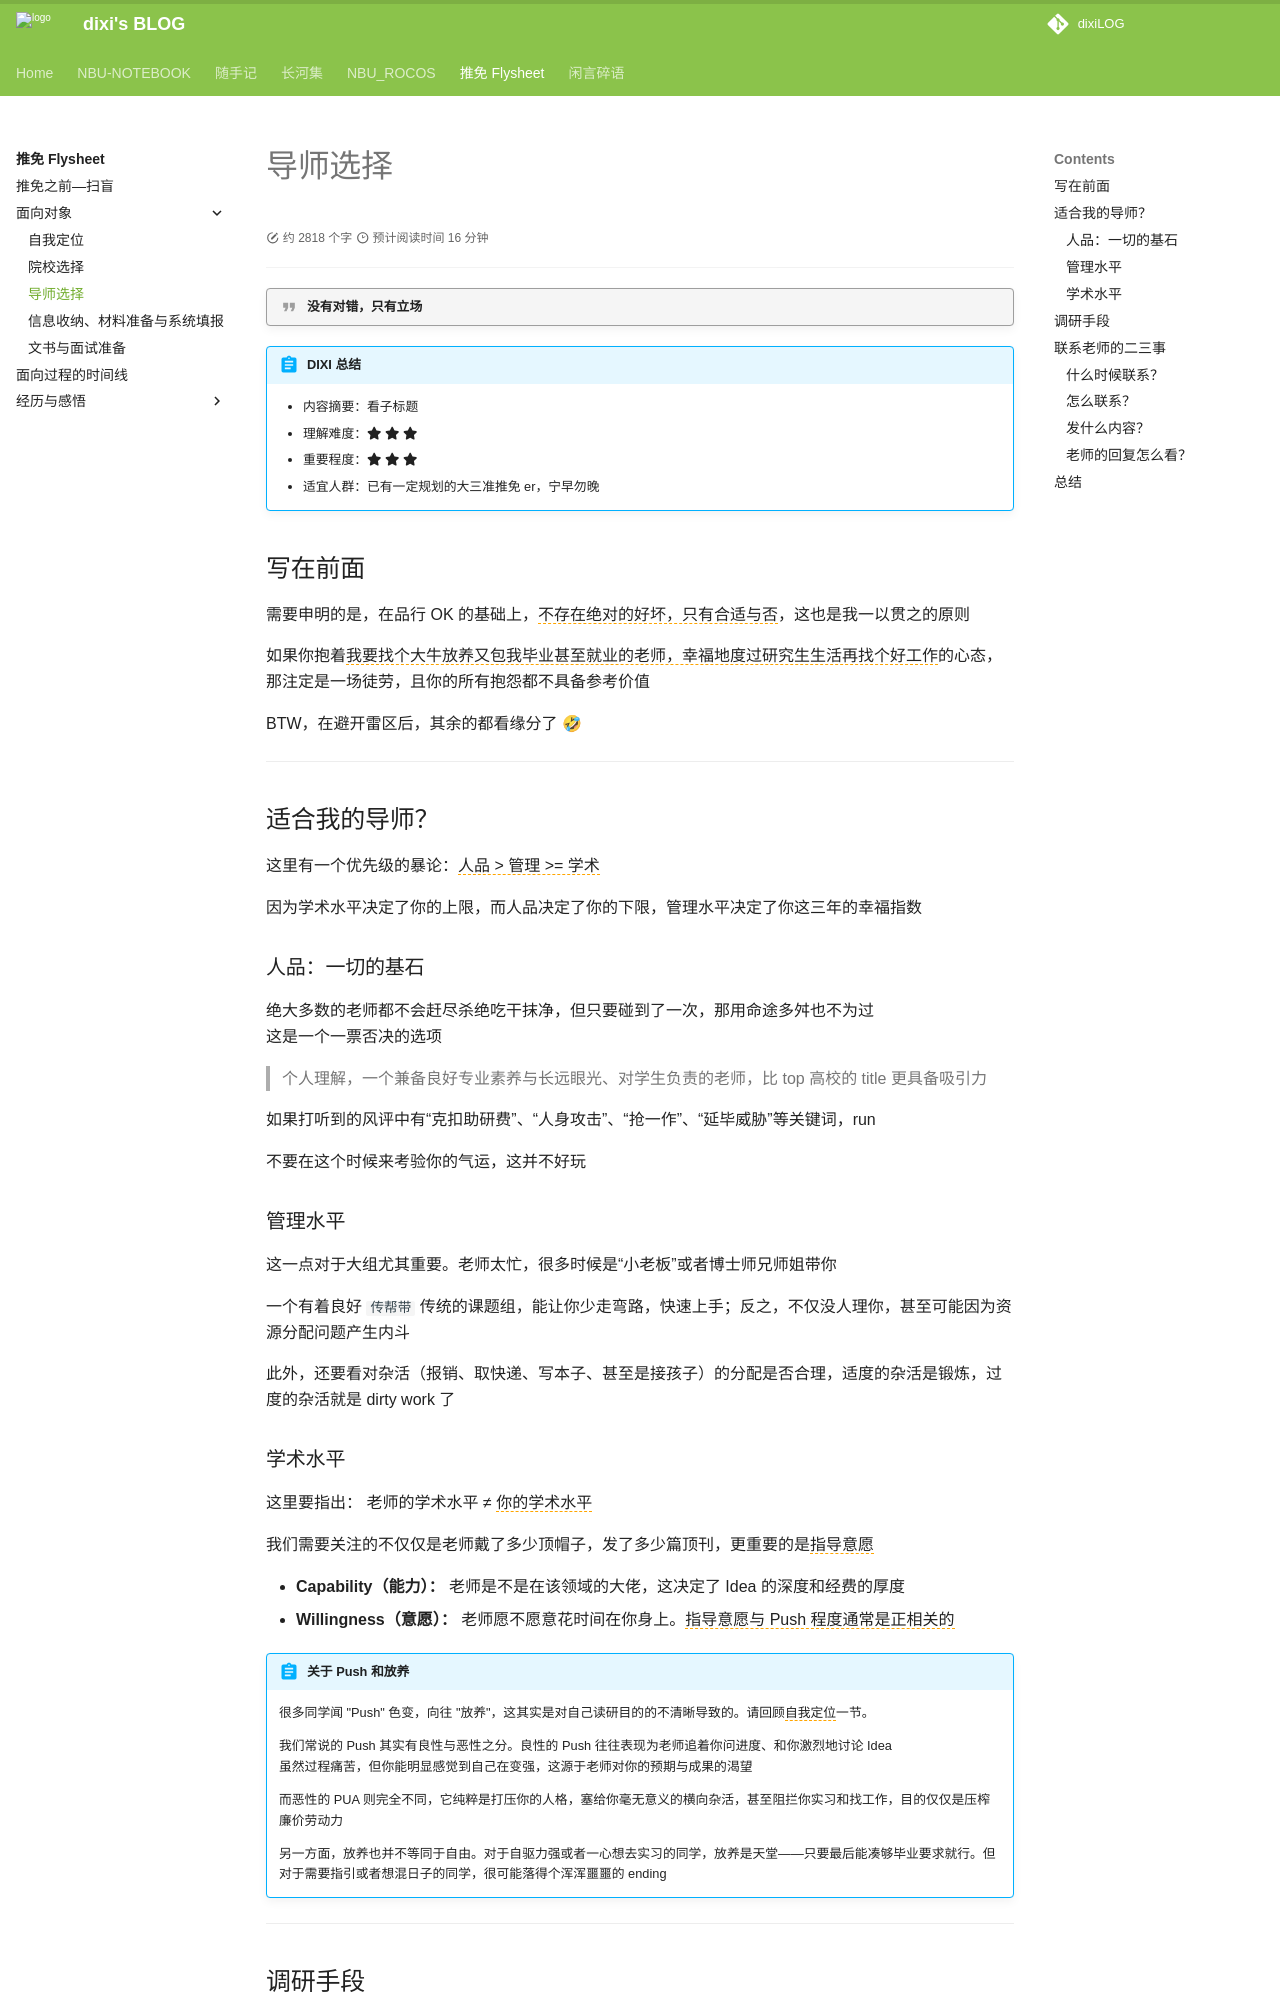

repository: dixiLOG/dixiLOG.github.io · page: Flysheet/面向对象/03tutor_choose/index.html · generator: mkdocs

# 导师选择

<div id="progress-container">
  <div id="progress-bar"> </div>
</div>

!!! quote "没有对错，只有立场"

!!! abstract "DIXI 总结"

    - 内容摘要：看子标题  
    - 理解难度：:fontawesome-solid-star: :fontawesome-solid-star: :fontawesome-solid-star:  
    - 重要程度：:fontawesome-solid-star: :fontawesome-solid-star:  :fontawesome-solid-star:  
    - 适宜人群：已有一定规划的大三准推免 er，宁早勿晚  

## 写在前面

需要申明的是，在品行 OK 的基础上，<span style="border-bottom: 1.5px dashed orange;">不存在绝对的好坏，只有合适与否</span>，这也是我一以贯之的原则

如果你抱着<span style="border-bottom: 1.5px dashed orange;">我要找个大牛放养又包我毕业甚至就业的老师，幸福地度过研究生生活再找个好工作</span>的心态，那注定是一场徒劳，且你的所有抱怨都不具备参考价值

BTW，在避开雷区后，其余的都看缘分了 🤣

***

## 适合我的导师？

这里有一个优先级的暴论：<span style="border-bottom: 1.5px dashed orange;">人品 > 管理 >= 学术</span>



因为学术水平决定了你的上限，而人品决定了你的下限，管理水平决定了你这三年的幸福指数

### 人品：一切的基石

绝大多数的老师都不会赶尽杀绝吃干抹净，但只要碰到了一次，那用命途多舛也不为过  
这是一个一票否决的选项

> 个人理解，一个兼备良好专业素养与长远眼光、对学生负责的老师，比 top 高校的 title 更具备吸引力

如果打听到的风评中有“克扣助研费”、“人身攻击”、“抢一作”、“延毕威胁”等关键词，run  

不要在这个时候来考验你的气运，这并不好玩

### 管理水平


这一点对于大组尤其重要。老师太忙，很多时候是“小老板”或者博士师兄师姐带你  

一个有着良好 `传帮带` 传统的课题组，能让你少走弯路，快速上手；反之，不仅没人理你，甚至可能因为资源分配问题产生内斗  

此外，还要看对杂活（报销、取快递、写本子、甚至是接孩子）的分配是否合理，适度的杂活是锻炼，过度的杂活就是 dirty work 了

### 学术水平

这里要指出： 老师的学术水平 ≠ <span style="border-bottom: 1.5px dashed orange;">你的学术水平</span>

我们需要关注的不仅仅是老师戴了多少顶帽子，发了多少篇顶刊，更重要的是<span style="border-bottom: 1.5px dashed orange;">指导意愿</span>

  - **Capability（能力）：** 老师是不是在该领域的大佬，这决定了 Idea 的深度和经费的厚度
  - **Willingness（意愿）：** 老师愿不愿意花时间在你身上。<span style="border-bottom: 1.5px dashed orange;">指导意愿与 Push 程度通常是正相关的</span>

!!! abstract "关于 Push 和放养 "

     很多同学闻 "Push" 色变，向往 "放养"，这其实是对自己读研目的的不清晰导致的。请回顾<span style="border-bottom: 1.5px dashed orange;">自我定位</span>一节。
     
     我们常说的 Push 其实有良性与恶性之分。良性的 Push 往往表现为老师追着你问进度、和你激烈地讨论 Idea  
     虽然过程痛苦，但你能明显感觉到自己在变强，这源于老师对你的预期与成果的渴望  
     
     而恶性的 PUA 则完全不同，它纯粹是打压你的人格，塞给你毫无意义的横向杂活，甚至阻拦你实习和找工作，目的仅仅是压榨廉价劳动力
    
     另一方面，放养也并不等同于自由。对于自驱力强或者一心想去实习的同学，放养是天堂——只要最后能凑够毕业要求就行。但对于需要指引或者想混日子的同学，很可能落得个浑浑噩噩的 ending

***
